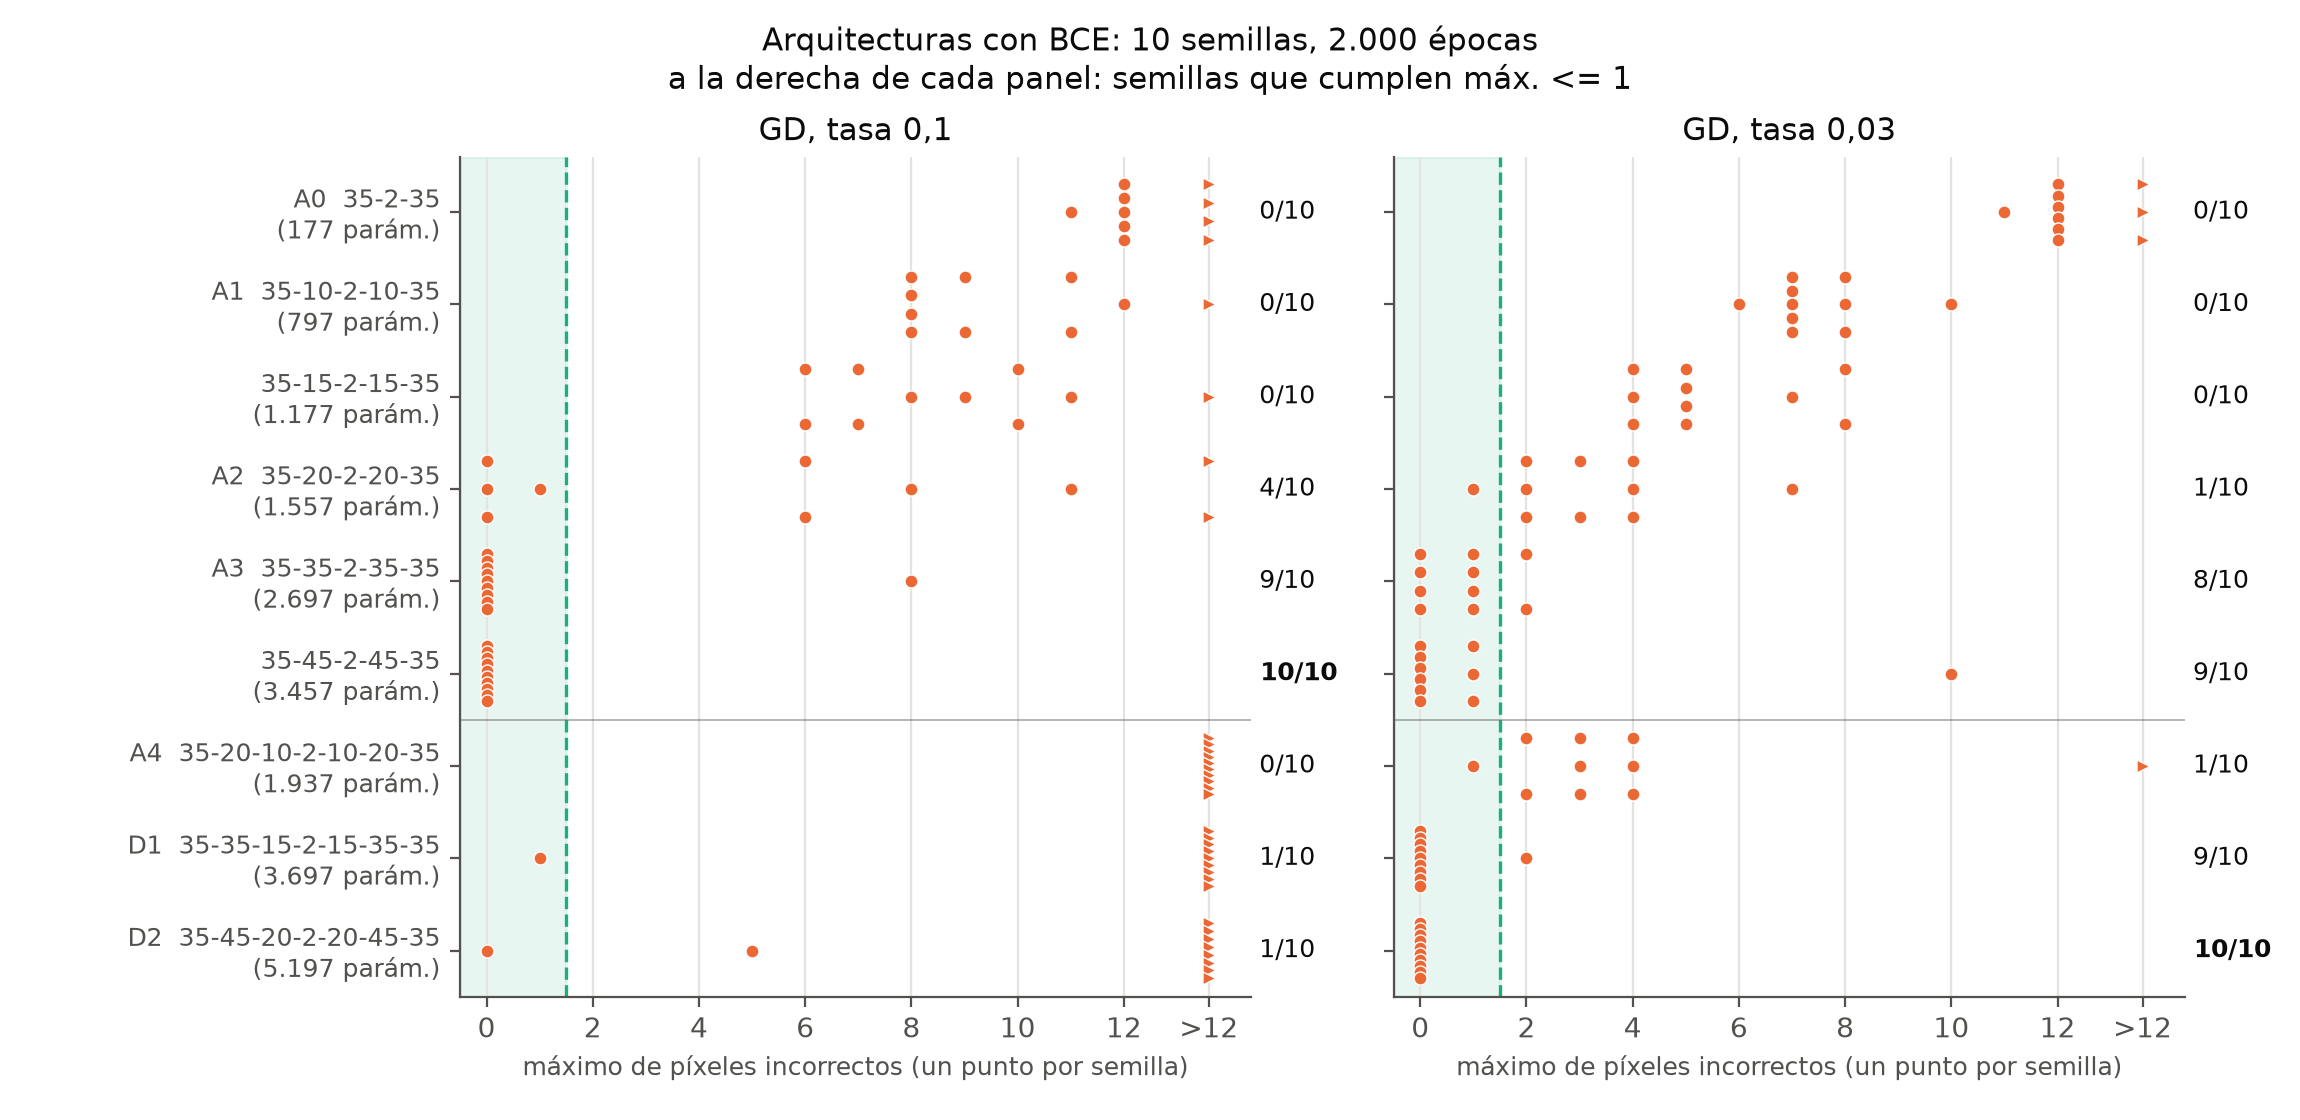

The table this chart was drawn from, first rows:
run_id, architecture, parameters, loss, optimizer, learning_rate, seed, status, epochs_completed, initial_loss, final_loss, loss_reduction, minimum_loss, minimum_loss_epoch, final_minus_minimum_loss, best_observed_max_pixel_errors, best_observed_error_epoch, first_requirement_epoch, loss_at_half_budget, loss_at_three_quarters_budget, max_pixel_errors, mean_pixel_errors, exact_patterns, patterns_with_at_most_one_error
A0-direct__gradient_descent__lr-0p1__see…, A0-direct, 177, bce, gradient_descent, 0.1, 0, completed, 2000, 25.21, 13.66, 11.55, 13.51, 1836, 0.1566, 11, 1064, , 13.57, 14.34, 12, 6.656, 0, 0
A0-direct__gradient_descent__lr-0p1__see…, A0-direct, 177, bce, gradient_descent, 0.1, 1, completed, 2000, 25.85, 15.38, 10.47, 13.55, 1798, 1.827, 11, 1595, , 13.69, 13.64, 12, 7.562, 1, 1
A0-direct__gradient_descent__lr-0p1__see…, A0-direct, 177, bce, gradient_descent, 0.1, 2, completed, 2000, 25.72, 13.52, 12.21, 13.48, 1897, 0.04137, 11, 837, , 14.15, 14.25, 13, 6.719, 1, 2
A0-direct__gradient_descent__lr-0p1__see…, A0-direct, 177, bce, gradient_descent, 0.1, 3, completed, 2000, 26.55, 14.4, 12.15, 13.5, 1905, 0.9061, 11, 1247, , 13.68, 15.42, 14, 7.188, 1, 2
A0-direct__gradient_descent__lr-0p1__see…, A0-direct, 177, bce, gradient_descent, 0.1, 4, completed, 2000, 27.24, 14.15, 13.09, 13.81, 1941, 0.3364, 11, 1033, , 13.93, 13.91, 11, 6.844, 0, 0
A0-direct__gradient_descent__lr-0p1__see…, A0-direct, 177, bce, gradient_descent, 0.1, 5, completed, 2000, 26.15, 13.48, 12.67, 13.48, 1020, 0.002726, 11, 724, , 14.44, 13.69, 12, 6.75, 0, 0
A0-direct__gradient_descent__lr-0p1__see…, A0-direct, 177, bce, gradient_descent, 0.1, 6, completed, 2000, 25.8, 13.53, 12.28, 13.52, 1998, 0.007852, 11, 1365, , 14.39, 14.46, 12, 6.594, 1, 2
A0-direct__gradient_descent__lr-0p1__see…, A0-direct, 177, bce, gradient_descent, 0.1, 7, completed, 2000, 26.63, 14.06, 12.57, 13.83, 1941, 0.2349, 11, 1942, , 14.19, 14.52, 12, 6.5, 1, 3
A0-direct__gradient_descent__lr-0p1__see…, A0-direct, 177, bce, gradient_descent, 0.1, 8, completed, 2000, 28.84, 14.42, 14.42, 13.48, 1081, 0.941, 11, 487, , 13.62, 15.24, 13, 6.938, 0, 1
A0-direct__gradient_descent__lr-0p1__see…, A0-direct, 177, bce, gradient_descent, 0.1, 9, completed, 2000, 27.36, 14.51, 12.85, 13.48, 1440, 1.026, 11, 1093, , 13.71, 13.58, 14, 7.469, 1, 2
A0-direct__gradient_descent__lr-0p03__se…, A0-direct, 177, bce, gradient_descent, 0.03, 0, completed, 2000, 25.21, 13.52, 11.7, 13.44, 1989, 0.07431, 11, 1850, , 13.89, 13.63, 13, 6.875, 0, 1
A0-direct__gradient_descent__lr-0p03__se…, A0-direct, 177, bce, gradient_descent, 0.03, 1, completed, 2000, 25.85, 13.59, 12.26, 13.59, 2000, 0.0, 11, 1805, , 14.12, 13.78, 11, 6.781, 0, 1
A0-direct__gradient_descent__lr-0p03__se…, A0-direct, 177, bce, gradient_descent, 0.03, 2, completed, 2000, 25.72, 13.53, 12.19, 13.41, 1922, 0.1191, 11, 1946, , 13.95, 13.59, 12, 6.25, 0, 1
A0-direct__gradient_descent__lr-0p03__se…, A0-direct, 177, bce, gradient_descent, 0.03, 3, completed, 2000, 26.55, 14.39, 12.16, 14.39, 2000, 0.0, 17, 128, , 14.86, 14.54, 19, 7.031, 0, 1
A0-direct__gradient_descent__lr-0p03__se…, A0-direct, 177, bce, gradient_descent, 0.03, 4, completed, 2000, 27.24, 13.8, 13.44, 13.8, 2000, 0.0, 12, 2000, , 14.25, 13.98, 12, 6.406, 0, 2
A0-direct__gradient_descent__lr-0p03__se…, A0-direct, 177, bce, gradient_descent, 0.03, 5, completed, 2000, 26.15, 13.45, 12.69, 13.45, 2000, 0.0, 11, 1789, , 14.12, 13.69, 12, 6.562, 0, 1
A0-direct__gradient_descent__lr-0p03__se…, A0-direct, 177, bce, gradient_descent, 0.03, 6, completed, 2000, 25.8, 13.69, 12.12, 13.58, 1929, 0.1089, 11, 918, , 13.99, 13.73, 12, 6.906, 0, 1
A0-direct__gradient_descent__lr-0p03__se…, A0-direct, 177, bce, gradient_descent, 0.03, 7, completed, 2000, 26.63, 14.57, 12.05, 14.57, 2000, 0.0, 22, 152, , 14.89, 14.7, 24, 6.812, 0, 2
A0-direct__gradient_descent__lr-0p03__se…, A0-direct, 177, bce, gradient_descent, 0.03, 8, completed, 2000, 28.84, 13.49, 15.35, 13.43, 1723, 0.0548, 11, 894, , 13.82, 13.52, 12, 6.406, 0, 1
A0-direct__gradient_descent__lr-0p03__se…, A0-direct, 177, bce, gradient_descent, 0.03, 9, completed, 2000, 27.36, 13.55, 13.81, 13.4, 1929, 0.1454, 11, 1936, , 13.85, 13.56, 12, 6.5, 0, 1
A1-width-10__gradient_descent__lr-0p1__s…, A1-width-10, 797, bce, gradient_descent, 0.1, 0, completed, 2000, 24.97, 5.793, 19.18, 5.462, 1839, 0.3303, 5, 1705, , 6.122, 15.48, 9, 2.719, 1, 9
A1-width-10__gradient_descent__lr-0p1__s…, A1-width-10, 797, bce, gradient_descent, 0.1, 1, completed, 2000, 24.9, 5.396, 19.51, 4.996, 1987, 0.3998, 6, 1901, , 6.52, 5.672, 8, 2.375, 3, 13
A1-width-10__gradient_descent__lr-0p1__s…, A1-width-10, 797, bce, gradient_descent, 0.1, 2, completed, 2000, 25.15, 6.044, 19.11, 5.737, 1978, 0.3074, 5, 922, , 7.359, 6.156, 8, 2.844, 5, 12
A1-width-10__gradient_descent__lr-0p1__s…, A1-width-10, 797, bce, gradient_descent, 0.1, 3, completed, 2000, 25.88, 6.016, 19.86, 4.997, 1583, 1.019, 5, 1572, , 9.062, 5.841, 8, 2.438, 4, 16
A1-width-10__gradient_descent__lr-0p1__s…, A1-width-10, 797, bce, gradient_descent, 0.1, 4, completed, 2000, 25.02, 7.185, 17.83, 5.546, 1656, 1.639, 6, 1281, , 6.827, 5.829, 9, 3.031, 5, 11
A1-width-10__gradient_descent__lr-0p1__s…, A1-width-10, 797, bce, gradient_descent, 0.1, 5, completed, 2000, 25.08, 4.907, 20.18, 4.514, 1997, 0.3927, 5, 1632, , 5.735, 8.136, 12, 2.375, 9, 13
A1-width-10__gradient_descent__lr-0p1__s…, A1-width-10, 797, bce, gradient_descent, 0.1, 6, completed, 2000, 24.38, 8.164, 16.22, 4.962, 1892, 3.202, 5, 1892, , 6.266, 5.464, 11, 3.625, 3, 9
A1-width-10__gradient_descent__lr-0p1__s…, A1-width-10, 797, bce, gradient_descent, 0.1, 7, completed, 2000, 24.59, 7.604, 16.99, 6.575, 820, 1.028, 6, 799, , 8.684, 11.72, 16, 3.688, 7, 11
A1-width-10__gradient_descent__lr-0p1__s…, A1-width-10, 797, bce, gradient_descent, 0.1, 8, completed, 2000, 24.75, 6.44, 18.31, 5.401, 1611, 1.039, 7, 1214, , 6.051, 5.639, 8, 2.719, 4, 11
A1-width-10__gradient_descent__lr-0p1__s…, A1-width-10, 797, bce, gradient_descent, 0.1, 9, completed, 2000, 25.33, 6.451, 18.88, 5.291, 1398, 1.161, 8, 1362, , 5.822, 7.104, 11, 3.188, 9, 15
A1-width-10__gradient_descent__lr-0p03__…, A1-width-10, 797, bce, gradient_descent, 0.03, 0, completed, 2000, 24.97, 6.625, 18.34, 6.625, 2000, 0.0, 7, 2000, , 9.384, 7.763, 7, 2.438, 5, 12
A1-width-10__gradient_descent__lr-0p03__…, A1-width-10, 797, bce, gradient_descent, 0.03, 1, completed, 2000, 24.9, 7.029, 17.87, 7.029, 2000, 0.0, 7, 1266, , 9.518, 7.761, 8, 2.812, 8, 11
A1-width-10__gradient_descent__lr-0p03__…, A1-width-10, 797, bce, gradient_descent, 0.03, 2, completed, 2000, 25.15, 6.289, 18.87, 6.278, 1981, 0.01071, 5, 1997, , 9.322, 7.157, 6, 2.344, 6, 12
A1-width-10__gradient_descent__lr-0p03__…, A1-width-10, 797, bce, gradient_descent, 0.03, 3, completed, 2000, 25.88, 6.179, 19.7, 6.173, 1978, 0.006437, 6, 1878, , 9.277, 7.414, 7, 2.25, 7, 14
A1-width-10__gradient_descent__lr-0p03__…, A1-width-10, 797, bce, gradient_descent, 0.03, 4, completed, 2000, 25.02, 6.712, 18.3, 6.709, 1971, 0.003256, 8, 1972, , 9.923, 7.814, 8, 2.625, 4, 9
A1-width-10__gradient_descent__lr-0p03__…, A1-width-10, 797, bce, gradient_descent, 0.03, 5, completed, 2000, 25.08, 7.504, 17.58, 6.32, 1991, 1.184, 7, 1991, , 9.051, 7.304, 10, 2.812, 4, 7
A1-width-10__gradient_descent__lr-0p03__…, A1-width-10, 797, bce, gradient_descent, 0.03, 6, completed, 2000, 24.38, 7.198, 17.18, 7.182, 1998, 0.01577, 5, 1894, , 9.701, 8.21, 7, 2.75, 3, 9
A1-width-10__gradient_descent__lr-0p03__…, A1-width-10, 797, bce, gradient_descent, 0.03, 7, completed, 2000, 24.59, 7.657, 16.93, 7.657, 2000, 0.0, 8, 1986, , 10.16, 8.652, 8, 3.156, 1, 8
A1-width-10__gradient_descent__lr-0p03__…, A1-width-10, 797, bce, gradient_descent, 0.03, 8, completed, 2000, 24.75, 6.795, 17.95, 6.774, 1997, 0.02067, 6, 1922, , 9.572, 7.865, 7, 2.531, 5, 11
A1-width-10__gradient_descent__lr-0p03__…, A1-width-10, 797, bce, gradient_descent, 0.03, 9, completed, 2000, 25.33, 6.852, 18.48, 6.852, 2000, 0.0, 7, 1903, , 9.337, 7.725, 7, 2.75, 5, 9
width-15__gradient_descent__lr-0p1__seed…, width-15, 1177, bce, gradient_descent, 0.1, 0, completed, 2000, 24.81, 4.224, 20.59, 2.108, 1885, 2.116, 3, 1893, , 3.15, 2.635, 6, 1.812, 15, 16
width-15__gradient_descent__lr-0p1__seed…, width-15, 1177, bce, gradient_descent, 0.1, 1, completed, 2000, 26.22, 3.884, 22.34, 2.86, 1453, 1.024, 6, 595, , 5.559, 16.9, 10, 1.688, 14, 20
width-15__gradient_descent__lr-0p1__seed…, width-15, 1177, bce, gradient_descent, 0.1, 2, completed, 2000, 26.73, 5.782, 20.95, 2.032, 1574, 3.75, 4, 1557, , 2.878, 2.353, 10, 2.469, 16, 20
width-15__gradient_descent__lr-0p1__seed…, width-15, 1177, bce, gradient_descent, 0.1, 3, completed, 2000, 26, 2.201, 23.8, 2.111, 1988, 0.08927, 5, 1988, , 3.188, 2.615, 7, 0.9688, 21, 26
width-15__gradient_descent__lr-0p1__seed…, width-15, 1177, bce, gradient_descent, 0.1, 4, completed, 2000, 25.65, 5.36, 20.29, 3.065, 1403, 2.295, 5, 1344, , 4.45, 7.003, 8, 2.469, 12, 14
width-15__gradient_descent__lr-0p1__seed…, width-15, 1177, bce, gradient_descent, 0.1, 5, completed, 2000, 25.83, 16.34, 9.486, 3.294, 1896, 13.05, 4, 1878, , 5.86, 4.096, 24, 7.625, 0, 0
width-15__gradient_descent__lr-0p1__seed…, width-15, 1177, bce, gradient_descent, 0.1, 6, completed, 2000, 25.2, 2.583, 22.62, 2.33, 1652, 0.2526, 4, 1653, , 3.694, 2.68, 6, 0.75, 22, 27
width-15__gradient_descent__lr-0p1__seed…, width-15, 1177, bce, gradient_descent, 0.1, 7, completed, 2000, 25.25, 8.052, 17.2, 1.703, 1940, 6.349, 5, 1940, , 8.751, 2.322, 9, 3.0, 7, 12
width-15__gradient_descent__lr-0p1__seed…, width-15, 1177, bce, gradient_descent, 0.1, 8, completed, 2000, 25.15, 4.372, 20.78, 2.589, 1646, 1.783, 3, 1248, , 9.417, 2.94, 7, 1.594, 16, 20
width-15__gradient_descent__lr-0p1__seed…, width-15, 1177, bce, gradient_descent, 0.1, 9, completed, 2000, 25.32, 7.405, 17.92, 1.621, 1839, 5.784, 2, 1840, , 5.784, 2.108, 11, 3.438, 7, 9
width-15__gradient_descent__lr-0p03__see…, width-15, 1177, bce, gradient_descent, 0.03, 0, completed, 2000, 24.81, 4.424, 20.39, 4.418, 1998, 0.006883, 7, 1924, , 7.871, 7.397, 8, 1.375, 16, 23
width-15__gradient_descent__lr-0p03__see…, width-15, 1177, bce, gradient_descent, 0.03, 1, completed, 2000, 26.22, 4.864, 21.36, 4.864, 2000, 0.0, 5, 1939, , 8.258, 6.343, 5, 1.469, 11, 19
width-15__gradient_descent__lr-0p03__see…, width-15, 1177, bce, gradient_descent, 0.03, 2, completed, 2000, 26.73, 4.148, 22.59, 4.062, 1980, 0.08641, 4, 1964, , 8.032, 5.71, 5, 1.125, 16, 23
width-15__gradient_descent__lr-0p03__see…, width-15, 1177, bce, gradient_descent, 0.03, 3, completed, 2000, 26, 3.998, 22, 3.998, 2000, 0.0, 4, 1992, , 7.264, 5.146, 4, 0.9375, 15, 23
width-15__gradient_descent__lr-0p03__see…, width-15, 1177, bce, gradient_descent, 0.03, 4, completed, 2000, 25.65, 3.94, 21.71, 3.94, 2000, 0.0, 4, 2000, , 7.566, 5.22, 4, 1.094, 13, 23
width-15__gradient_descent__lr-0p03__see…, width-15, 1177, bce, gradient_descent, 0.03, 5, completed, 2000, 25.83, 5.526, 20.3, 5.526, 2000, 0.0, 6, 1983, , 11.43, 6.792, 7, 2.219, 8, 16
width-15__gradient_descent__lr-0p03__see…, width-15, 1177, bce, gradient_descent, 0.03, 6, completed, 2000, 25.2, 3.961, 21.24, 3.948, 1998, 0.01315, 4, 1950, , 7.036, 5.118, 5, 0.9375, 21, 24
width-15__gradient_descent__lr-0p03__see…, width-15, 1177, bce, gradient_descent, 0.03, 7, completed, 2000, 25.25, 4.27, 20.98, 4.023, 1996, 0.2474, 4, 1984, , 8.177, 5.293, 4, 1.25, 12, 21
width-15__gradient_descent__lr-0p03__see…, width-15, 1177, bce, gradient_descent, 0.03, 8, completed, 2000, 25.15, 4.098, 21.05, 4.052, 1999, 0.04624, 6, 1017, , 6.236, 4.839, 8, 1.469, 10, 22
width-15__gradient_descent__lr-0p03__see…, width-15, 1177, bce, gradient_descent, 0.03, 9, completed, 2000, 25.32, 4.704, 20.62, 4.704, 2000, 0.0, 5, 2000, , 7.3, 5.629, 5, 1.656, 12, 16
... 120 more rows
